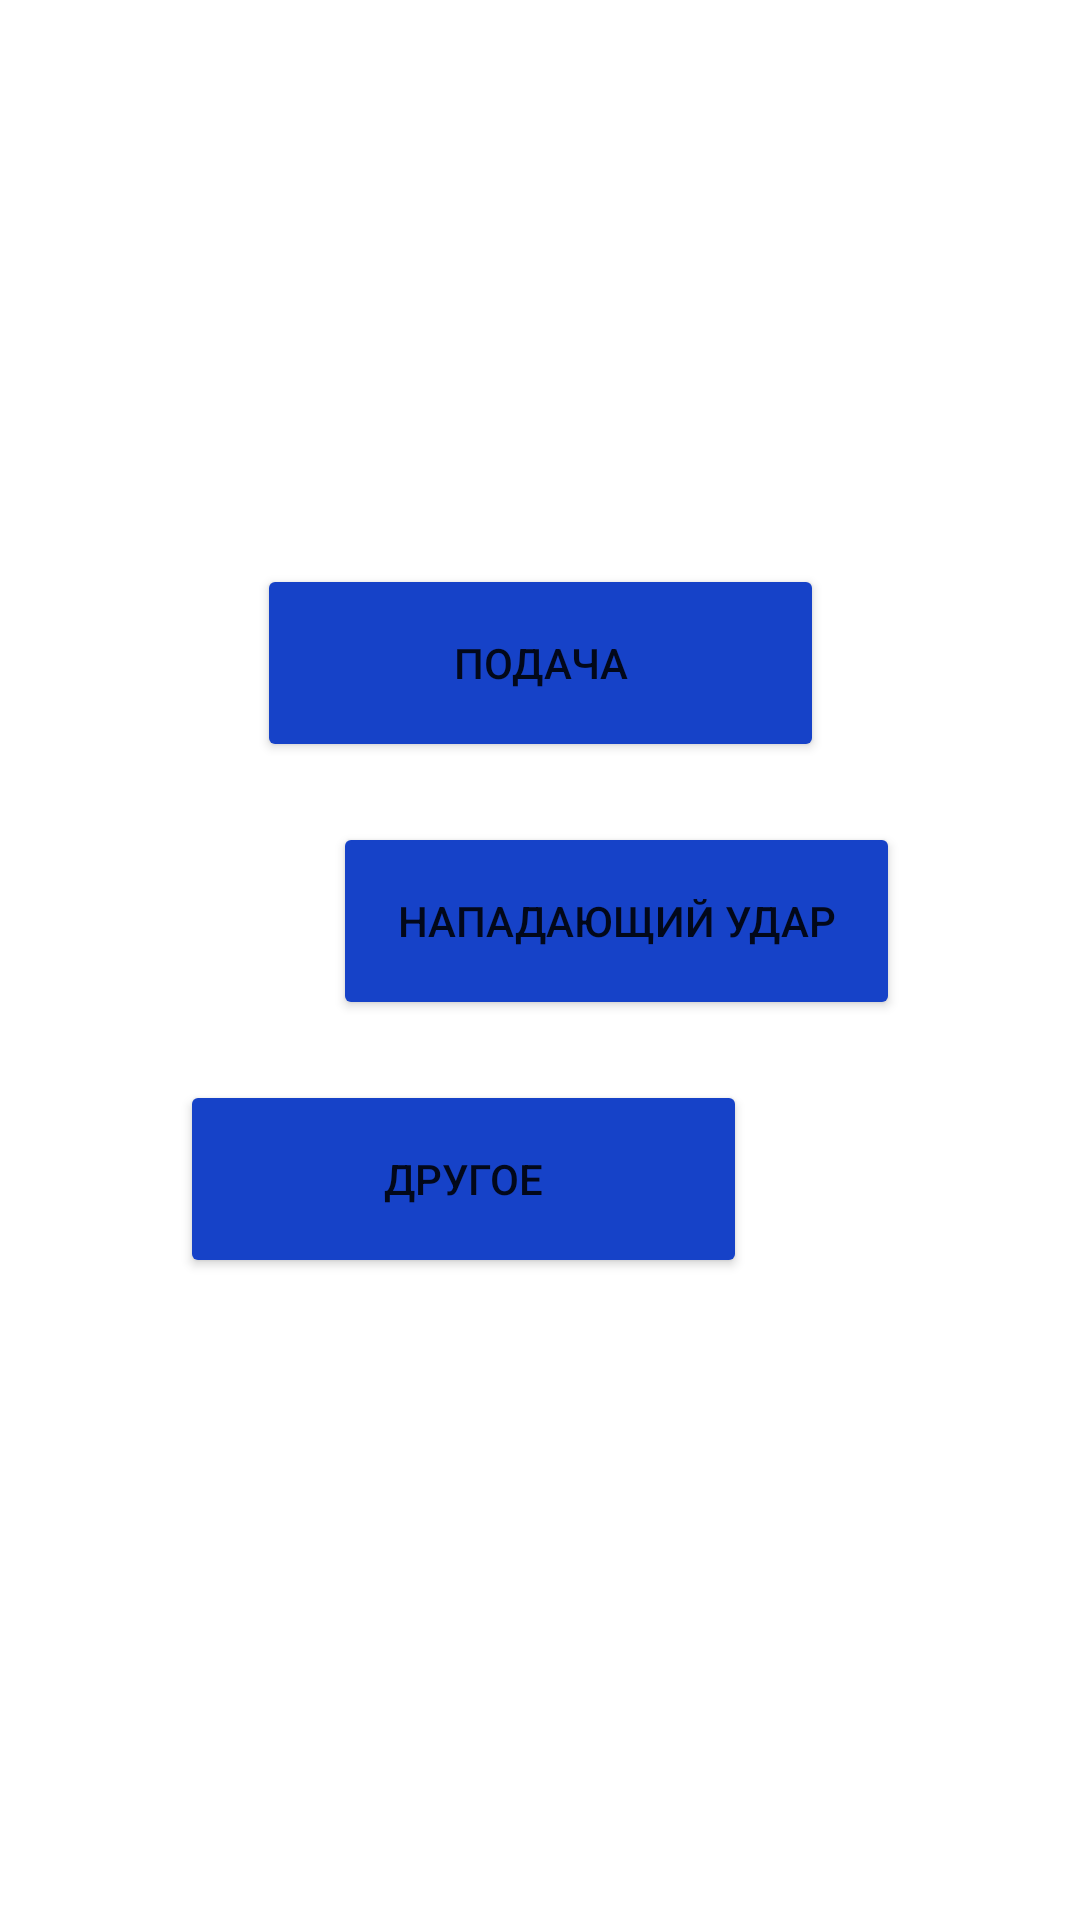

Produce the Android XML layout that renders to this screen, including the resource entries it uses.
<!-- AndroidManifest.xml: application theme Theme.Volleyball_Statistic -->
<!-- res/layout/activity_game_menu.xml -->
<?xml version="1.0" encoding="utf-8"?>
<androidx.constraintlayout.widget.ConstraintLayout xmlns:android="http://schemas.android.com/apk/res/android"
    xmlns:app="http://schemas.android.com/apk/res-auto"
    xmlns:tools="http://schemas.android.com/tools"
    android:layout_width="match_parent"
    android:layout_height="match_parent"
    tools:context=".GameMenu">

    <Button
        android:id="@+id/p_btn"
        android:layout_width="189dp"
        android:layout_height="66dp"
        android:layout_marginStart="111dp"
        android:layout_marginTop="188dp"
        android:layout_marginEnd="111dp"
        android:backgroundTint="#1642C8"
        android:text="Подача"
        app:layout_constraintEnd_toEndOf="parent"
        app:layout_constraintStart_toStartOf="parent"
        app:layout_constraintTop_toTopOf="parent" />

    <Button
        android:id="@+id/dr_btn"
        android:layout_width="189dp"
        android:layout_height="66dp"
        android:layout_marginStart="111dp"
        android:layout_marginTop="20dp"
        android:layout_marginEnd="111dp"
        android:backgroundTint="#1642C8"
        android:text="Другое"
        app:layout_constraintEnd_toEndOf="parent"
        app:layout_constraintHorizontal_bias="1.0"
        app:layout_constraintStart_toStartOf="parent"
        app:layout_constraintTop_toBottomOf="@+id/n_btn" />

    <Button
        android:id="@+id/n_btn"
        android:layout_width="189dp"
        android:layout_height="66dp"
        android:layout_marginStart="111dp"
        android:layout_marginTop="20dp"
        android:layout_marginEnd="111dp"
        android:backgroundTint="#1642C8"
        android:text="Нападающий Удар"
        app:layout_constraintEnd_toEndOf="parent"
        app:layout_constraintHorizontal_bias="0.0"
        app:layout_constraintStart_toStartOf="parent"
        app:layout_constraintTop_toBottomOf="@+id/p_btn" />
</androidx.constraintlayout.widget.ConstraintLayout>
<!-- resources referenced by this layout -->
<resources>
  <style name="Theme.Volleyball_Statistic" parent="Theme.MaterialComponents.DayNight.NoActionBar">
          <item name="windowNoTitle">true</item>
          <item name="android:windowFullscreen">true</item>
          
          <item name="colorPrimary">@color/purple_500</item>
          <item name="colorPrimaryVariant">@color/purple_700</item>
          <item name="colorOnPrimary">@color/white</item>
          
          <item name="colorSecondary">@color/teal_200</item>
          <item name="colorSecondaryVariant">@color/teal_700</item>
          <item name="colorOnSecondary">@color/black</item>
          
          <item name="android:statusBarColor" tools:targetApi="l">?attr/colorPrimaryVariant</item>
          
      </style>
  <!-- not gathered from this repository: default colours our renderer supplied (Android Studio template values) -->
  <color name="purple_500">#FF6200EE</color>
  <color name="purple_700">#FF3700B3</color>
  <color name="teal_200">#FF03DAC5</color>
  <color name="teal_700">#FF018786</color>
  <color name="black">#FF000000</color>
  <color name="white">#FFFFFFFF</color>
</resources>
